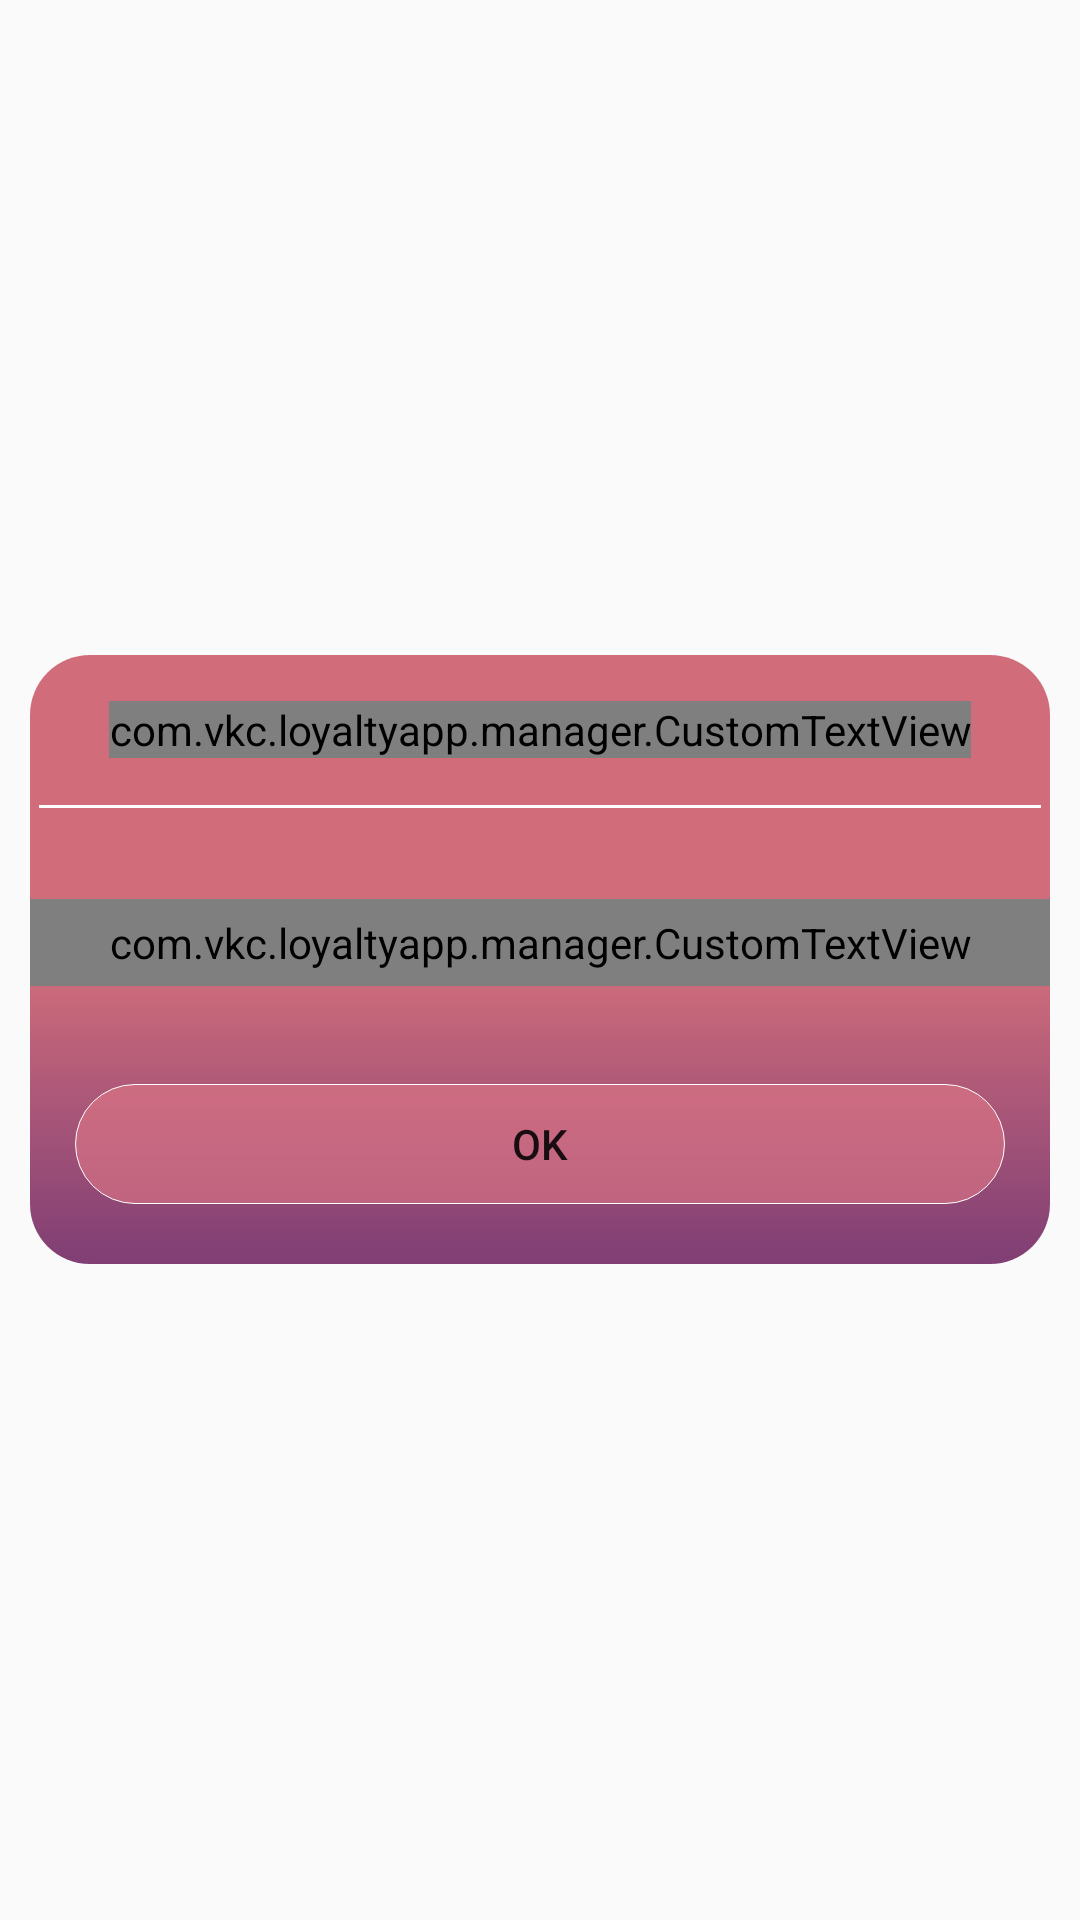

Reconstruct the res/layout file that produces this screen, plus the resources it refers to.
<!-- AndroidManifest.xml: application theme AppTheme -->
<!-- res/layout/dialog_confirm.xml -->
<?xml version="1.0" encoding="utf-8"?>
<RelativeLayout xmlns:android="http://schemas.android.com/apk/res/android"
    android:layout_width="match_parent"
    android:layout_height="match_parent">

    <RelativeLayout
        android:id="@+id/datePickerBase"
        android:layout_width="wrap_content"
        android:layout_height="wrap_content"
        android:layout_centerInParent="true"
        android:layout_marginLeft="10dp"
        android:layout_marginRight="10dp"
        android:background="@drawable/curved_rel_layout">

        <RelativeLayout
            android:id="@+id/relative_actionbar"
            android:layout_width="match_parent"
            android:layout_height="50dp">

            <com.vkc.loyaltyapp.manager.CustomTextView
                android:layout_width="wrap_content"
                android:layout_height="wrap_content"
                android:layout_centerHorizontal="true"
                android:layout_centerVertical="true"
                android:text="Alert"
                android:textAppearance="?android:attr/textAppearanceMedium"
                android:textColor="@color/white" />

            <Button
                android:id="@+id/buttonCancel"

                android:layout_width="40dp"
                android:layout_height="40dp"
                android:layout_alignParentRight="true"
                android:layout_centerVertical="true"
                android:layout_margin="5dp"
                android:background="@color/transparent"
                android:text="X"
                android:textColor="@color/white"
                android:visibility="invisible" />
        </RelativeLayout>

        <View
            android:id="@+id/separatorViewTop"
            android:layout_width="match_parent"
            android:layout_height="1dp"
            android:layout_below="@+id/relative_actionbar"
            android:layout_marginLeft="3dp"
            android:layout_marginRight="3dp"
            android:background="#fff" />


        <RelativeLayout
            android:id="@+id/contentRl"
            android:layout_width="match_parent"
            android:layout_height="90dp"
            android:layout_below="@+id/separatorViewTop"
            android:background="#00FFFFFF">

            <com.vkc.loyaltyapp.manager.CustomTextView
                android:id="@+id/textOtp"
                android:layout_width="match_parent"
                android:layout_height="wrap_content"
                android:layout_centerInParent="true"
                android:gravity="center"
                android:padding="5dp"
                android:textStyle="bold"
                android:text="Your registration with VKC Loyalty is on hold.Please login after verification"
                android:textColor="@color/white" />


        </RelativeLayout>

        <View
            android:id="@+id/separatorViewBottom"
            android:layout_width="match_parent"
            android:layout_height="2dp"
            android:layout_below="@+id/contentRl"
            android:layout_marginLeft="2dp"
            android:layout_marginRight="2dp"
            android:background="#FF0000"
            android:visibility="invisible" />

        <RelativeLayout
            android:id="@+id/relative_actionbarTwo"
            android:layout_width="match_parent"
            android:layout_height="60dp"
            android:layout_below="@+id/separatorViewBottom"
            android:visibility="visible">

            <LinearLayout
                android:layout_width="match_parent"
                android:layout_height="wrap_content"
                android:layout_alignParentTop="true"
                android:layout_marginLeft="15dp"
                android:layout_marginRight="15dp"
                android:orientation="horizontal"
                android:weightSum="1">

                <Button
                    android:id="@+id/buttonOk"
                    android:layout_width="60dp"
                    android:layout_height="40dp"
                    android:layout_weight="1"
                    android:background="@drawable/rounded_line_small"
                    android:text="OK" />


            </LinearLayout>
        </RelativeLayout>
    </RelativeLayout>

</RelativeLayout>
<!-- resources referenced by this layout -->
<resources>
  <color name="transparent">#00000000</color>
  <color name="white">#fff</color>
  <!-- drawable curved_rel_layout (drawable) -->
  <?xml version="1.0" encoding="UTF-8"?>
  <shape xmlns:android="http://schemas.android.com/apk/res/android" >
  
      <solid android:color="#c84e5f" />
  
      
  
      <gradient
          android:angle="90"
          android:centerColor="#D1C84E5F"
          android:endColor="#D1C84E5F"
          android:startColor="#7F3E74"
          android:type="linear" />
  
  
      <corners android:radius="20dip" />
  
      <padding
          android:bottom="0dip"
          android:left="0dip"
          android:right="0dip"
          android:top="0dip" />
  
  </shape>
  <!-- drawable rounded_line_small (drawable) -->
  <shape xmlns:android="http://schemas.android.com/apk/res/android"
      android:shape="rectangle">
  
      <stroke
          android:width="1px"
          android:color="#fff" />
  
      <solid android:color="#90e57a89" />
      <corners android:radius="150dp"></corners>
  
  </shape>
  <style name="AppTheme" parent="Theme.AppCompat.Light.DarkActionBar">
          
          <item name="colorPrimary">@color/colorPrimary</item>
          <item name="colorPrimaryDark">@color/colorPrimaryDark</item>
          <item name="colorAccent">@color/colorAccent</item>
      </style>
  <color name="colorPrimary">#ec4445</color>
  <color name="colorPrimaryDark">#ec4445</color>
  <color name="colorAccent">#ec4445</color>
</resources>
